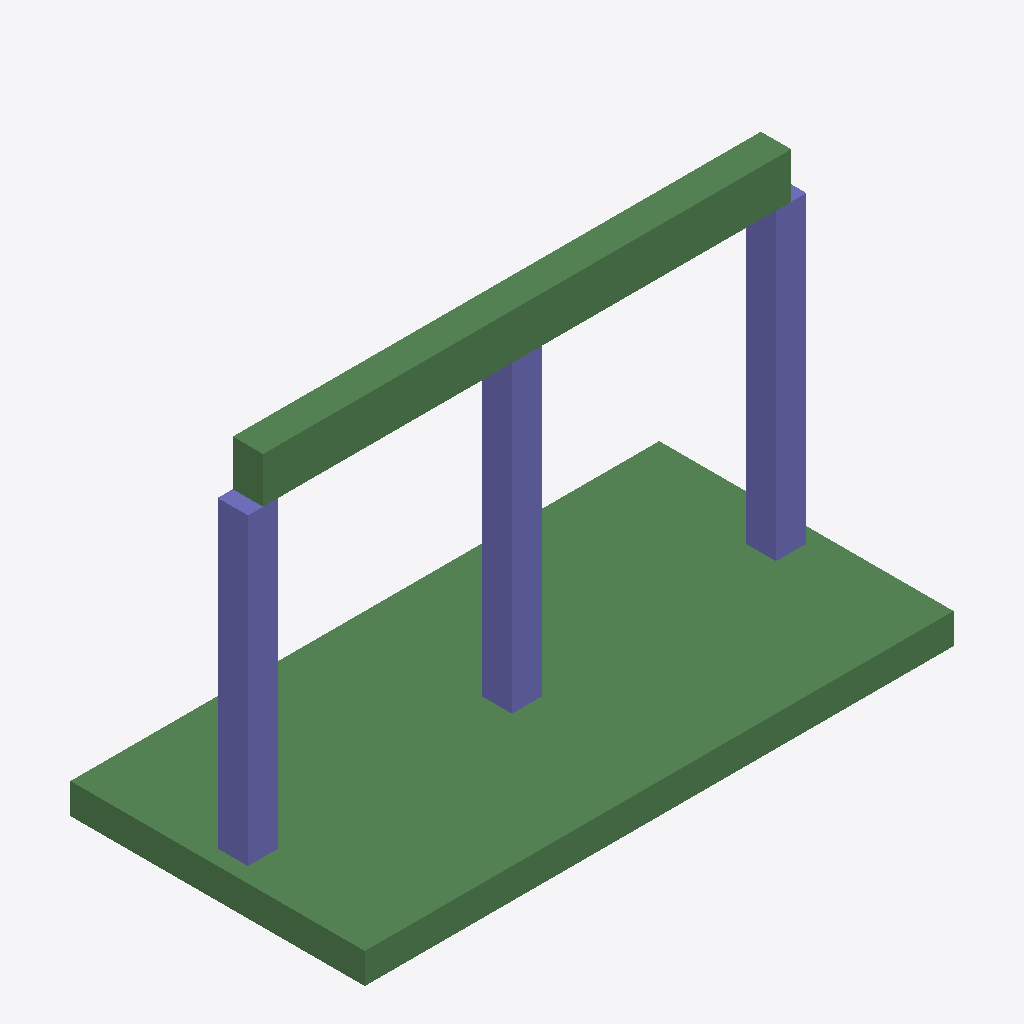
Isometric view of an IFC building model (IFC-SPF (STEP), schema IFC4, length unit metre), seen from the south-west, elements coloured by IFC class: 3 beams (green), 3 columns (violet).
Extent 6.4 m × 3.2 m × 4.1 m (x, y, z). Storeys (1): My Storey at 0.00 m. Elements (6): 3 IfcBeam, 3 IfcColumn.

HEADER;
FILE_DESCRIPTION(('ViewDefinition[DesignTransferView]'),'2;1');
FILE_NAME('DiTWP_UE_W25_00401425_ifc_bearbeitet.ifc','2026-01-04T20:23:35+01:00',(''),(''),'IfcOpenShell 0.8.4','Bonsai 0.8.4','Nobody');
FILE_SCHEMA(('IFC4'));
ENDSEC;
DATA;
#1=IFCPROJECT('0eYRUAAZ14YRUR_SnsV7$N',$,'My Project',$,$,$,$,(#14,#26),#9);
#31=IFCSITE('3cMSxwmrb6gx3P0y6APIO2',$,'My Site',$,$,#54,$,$,$,$,$,$,$,$);
#37=IFCBUILDING('0Q6tnlXjLBQfPo0Hzd7zXt',$,'My Building',$,$,#60,$,$,$,$,$,$);
#43=IFCBUILDINGSTOREY('3dqXuyUpT0fhBOh0t_7ZRa',$,'My Storey',$,$,#66,$,$,$,$);
#446=IFCBEAM('17kOF9mZr2y94IbawwjbFI',$,'Mesh_6e549dd4',$,$,#456,#447,$,.BEAM.);
#179=IFCBEAM('26oTastA9FngbV3Iu72dDe',$,'Mesh.004_bd6d6056',$,$,#377,#180,$,.BEAM.);
#357=IFCBEAM('1lNOCirpf6fA60cDjkfMzD',$,'Mesh.005_61743290',$,$,#392,#358,$,.BEAM.);
#120=IFCCOLUMN('38Qjn9Qmf3KhnNmICz_hFb',$,'Mesh.001_e7439ef7',$,$,#372,#122,$,.COLUMN.);
#292=IFCCOLUMN('3s2pIFLY90HxUztdbOCIZA',$,'Mesh.003_0433d40a',$,$,#387,#293,$,.COLUMN.);
#234=IFCCOLUMN('3Bw9J$n7HD0AjBnrPT5THg',$,'Mesh.002_f4f270be',$,$,#382,#235,$,.COLUMN.);
ENDSEC;
